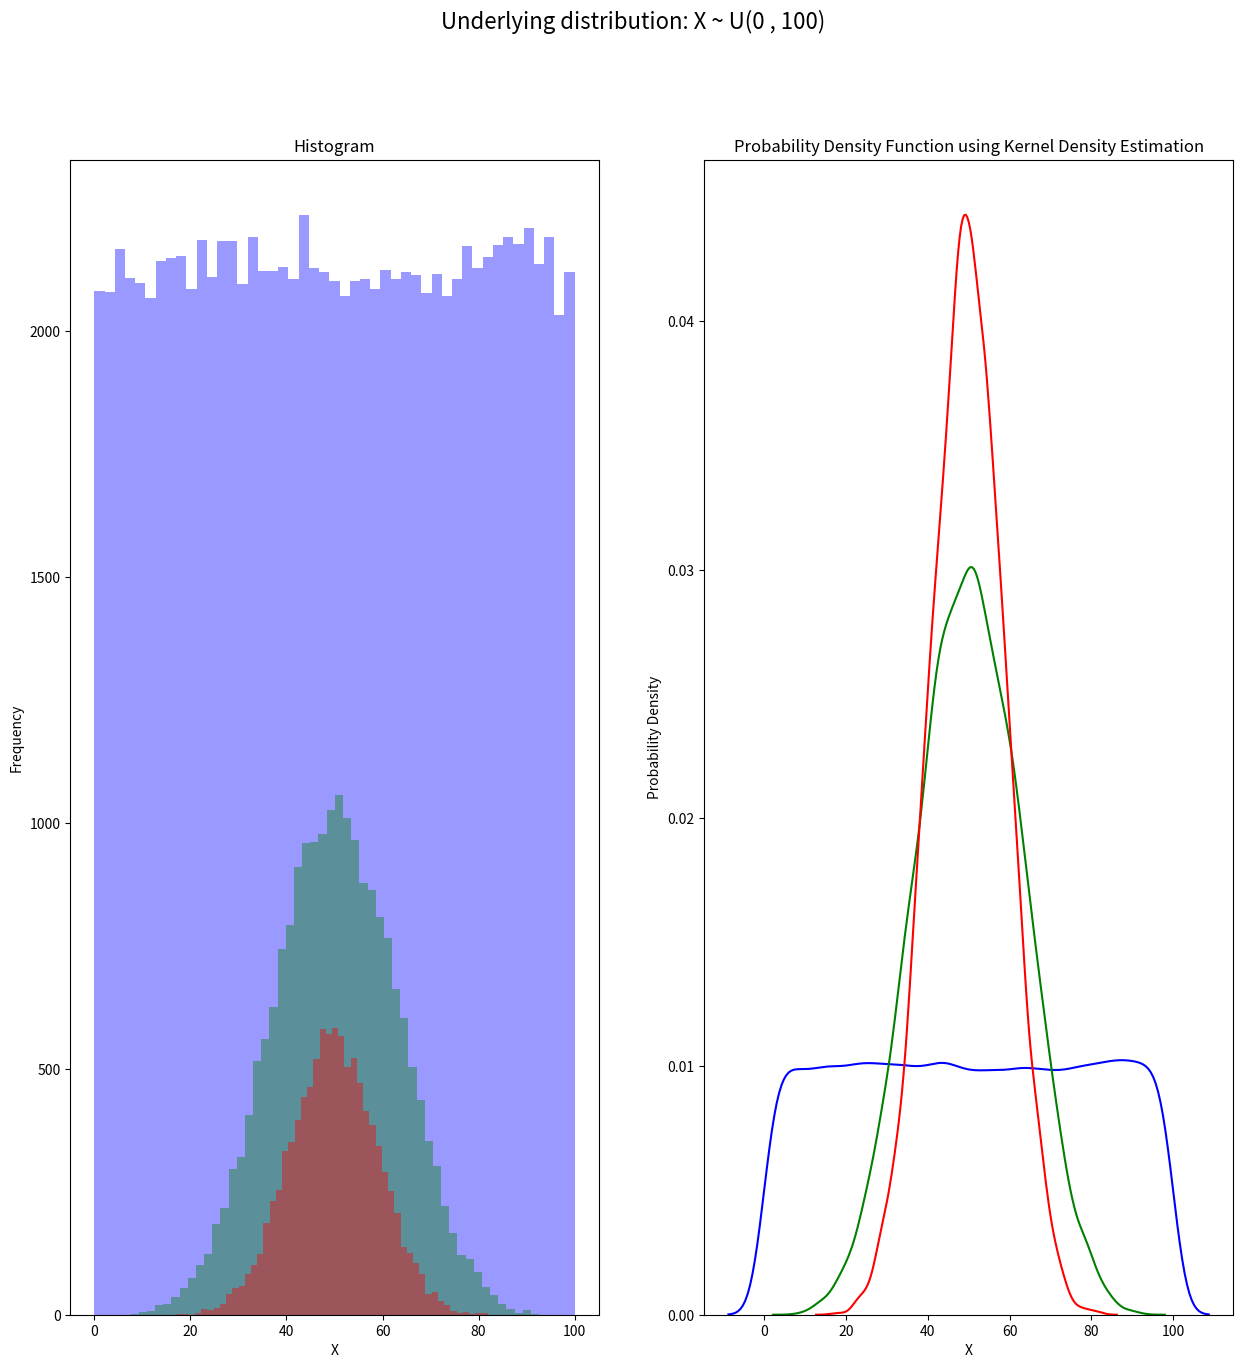
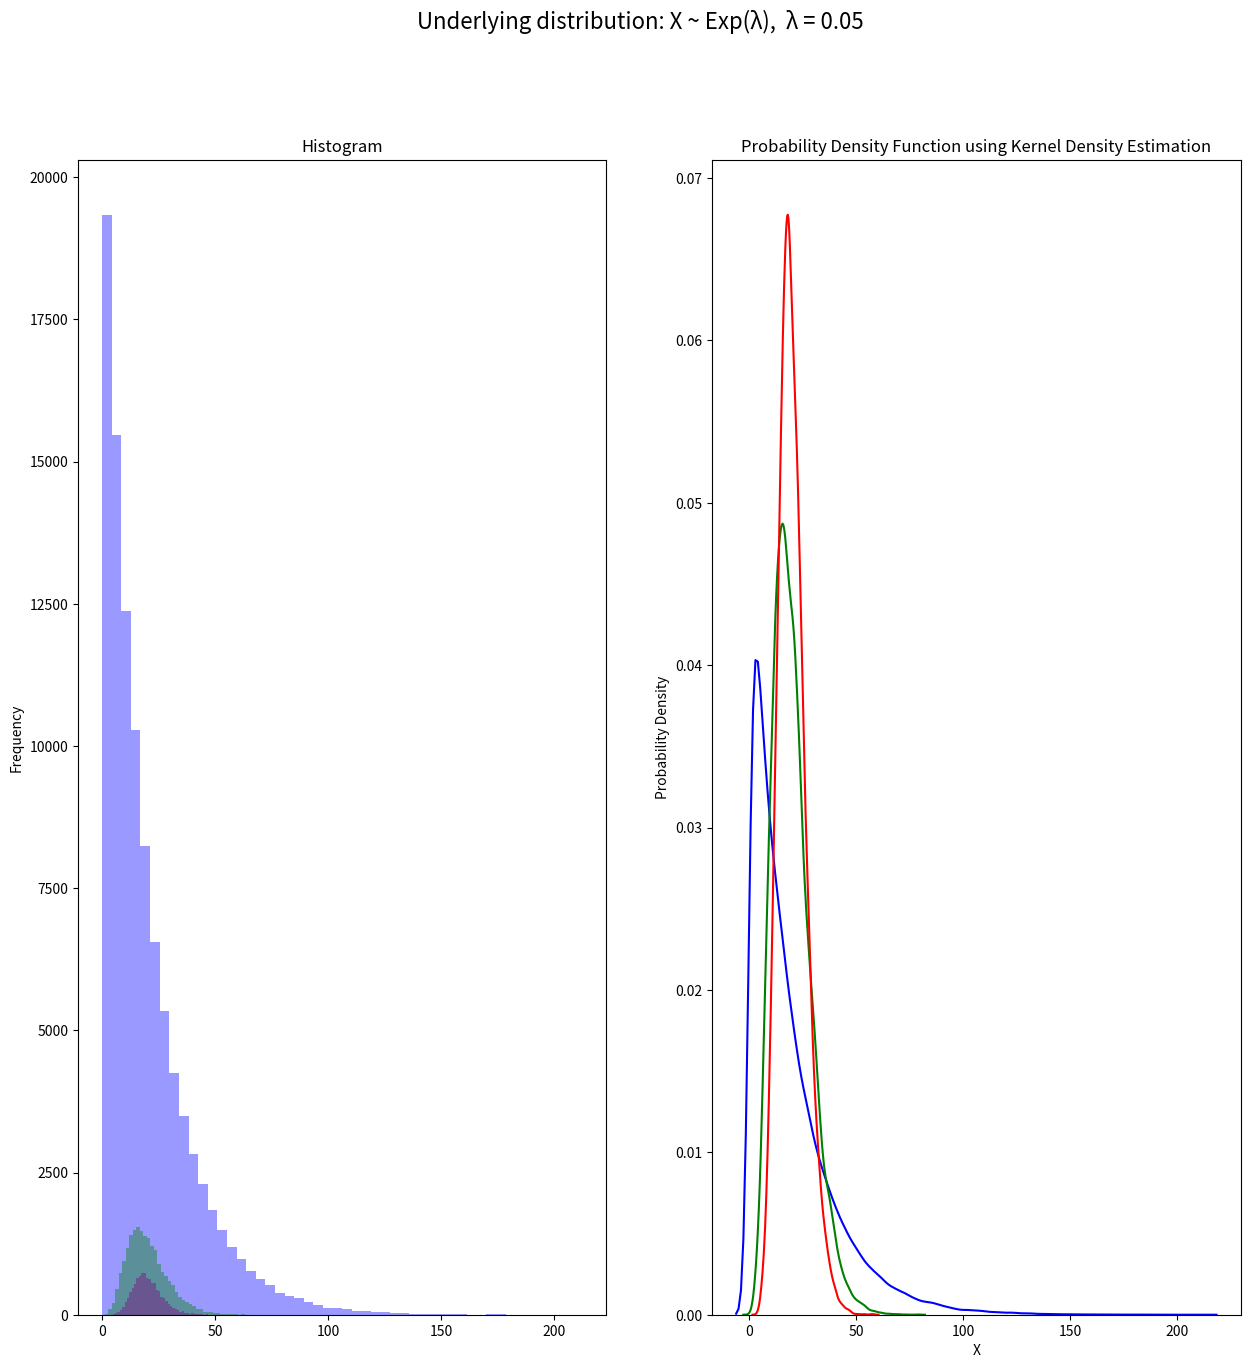

Here is the Python script that generated these plots, in order:
"""
title:          Central Limit Theorem
version:        1.0.0
fileName:       Central_limit_theorem.py 
[redacted]
[redacted]
[redacted]
license:       GNU General Public License v3.0 https://www.gnu.org/licenses/gpl-3.0.en.html 
                
[redacted]
""" 

import numpy as np
import matplotlib.pyplot as plt
import seaborn as sns

# Seed
np.random.seed(4450)

# Data Generation
def generate_uniform_data(sample_size, num_samples):
    data = []
    i = 0
    while i < num_samples:
        i += 1
        point = (np.random.rand(sample_size) * 100).mean()
        data.append(point)
    np.array(data)
    return data

def generate_exponential_data(sample_size, num_samples):
    data = []
    i = 0
    Lambda = 0.05
    scale = 1 / Lambda 
    while i < num_samples:
        i += 1
        point = np.random.exponential(scale, sample_size).mean()
        data.append(point)
    np.array(data)
    return data

# Figures
fig_a = plt.figure(figsize=(15,15)) # Creates a figure a
fig_a.suptitle('Underlying distribution: X ~ U(0 , 100)', fontsize=16)
ax1 = fig_a.add_subplot(1, 2, 1) # Creates a subplot ax1 on first half of the figure fig_a
ax1.set_title('Histogram')
ax1.set_ylabel('Frequency')
ax1.set_xlabel('X')
ax2 = fig_a.add_subplot(1, 2, 2) # Creates a subplot ax2 on second half of the figure fig_a
ax2.set_title('Probability Density Function using Kernel Density Estimation')
ax2.set_ylabel('Probability Density')
ax2.set_xlabel('X')


fig_b = plt.figure(figsize=(15,15)) # Creates a figure b
fig_b.suptitle('Underlying distribution: X ~ Exp(λ),  λ = 0.05', fontsize=16)
bx1 = fig_b.add_subplot(1, 2, 1) # Creates a subplot bx1 on first half of the figure fig_b
bx1.set_title('Histogram')
bx1.set_title('Histogram')
bx1.set_ylabel('Frequency')
bx2 = fig_b.add_subplot(1, 2, 2) # Creates a subplot bx2 on second half of the figure fig_b
bx2.set_title('Probability Density Function using Kernel Density Estimation')
bx2.set_ylabel('Probability Density')
bx2.set_xlabel('X')

# Uniform distribution:
uniform_data_n_1 = generate_uniform_data(1, 100000)
uniform_data_n_5 = generate_uniform_data(5, 20000)
uniform_data_n_10 = generate_uniform_data(10, 10000)
sns.distplot(uniform_data_n_1, ax = ax1, norm_hist = False, kde = False, color = 'blue', label = 'n = 1')
sns.distplot(uniform_data_n_5, ax = ax1, norm_hist = False, kde = False, color = 'green', label = 'n = 5')
sns.distplot(uniform_data_n_10, ax = ax1, norm_hist = False, kde = False, color = 'red', label = 'n = 10')
sns.distplot(uniform_data_n_1, ax = ax2, hist = False, color = 'blue', label = 'n = 1')
sns.distplot(uniform_data_n_5, ax = ax2, hist = False, color = 'green', label = 'n = 5')
sns.distplot(uniform_data_n_10, ax = ax2, hist = False, color = 'red', label = 'n = 10')

# Exponential distribution:
exponential_data_n_1 = generate_exponential_data(1, 100000)
exponential_data_n_5 = generate_exponential_data(5, 20000)
exponential_data_n_10 = generate_exponential_data(10, 10000)
sns.distplot(exponential_data_n_1, ax = bx1, norm_hist = False, kde = False, color = 'blue', label = 'n = 1')
sns.distplot(exponential_data_n_5, ax = bx1, norm_hist = False, kde = False, color = 'green', label = 'n = 5')
sns.distplot(exponential_data_n_10, ax = bx1, norm_hist = False, kde = False, color = 'purple', label = 'n = 25')
sns.distplot(exponential_data_n_1, ax = bx2, hist = False, color = 'blue', label = 'n = 1')
sns.distplot(exponential_data_n_5, ax = bx2, hist = False, color = 'green', label = 'n = 5')
sns.distplot(exponential_data_n_10, ax = bx2, hist = False, color = 'red', label = 'n = 10')

# Show plots
plt.show()

